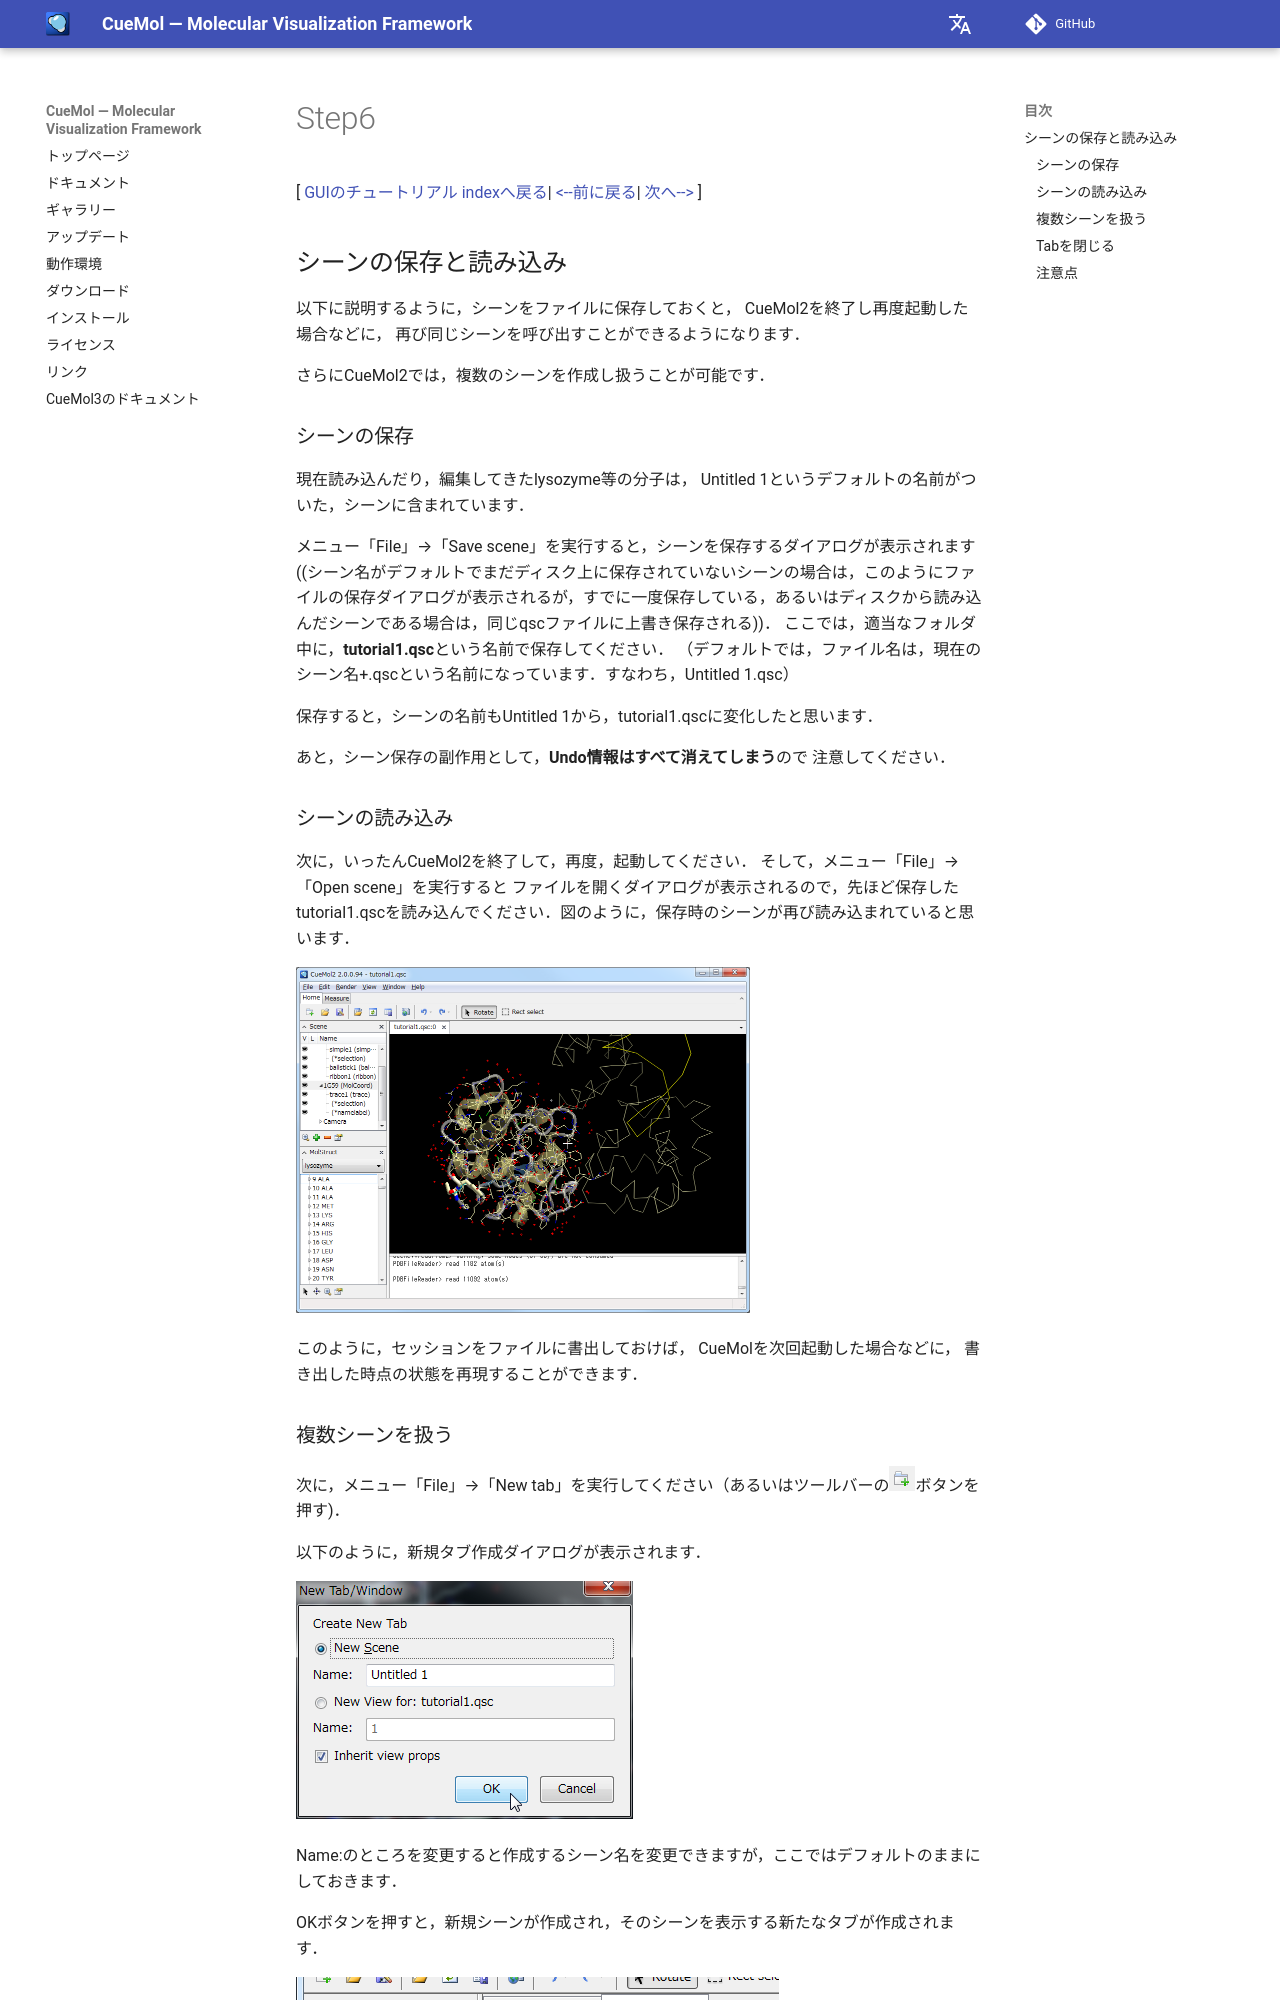

repository: CueMol/cuemol2_docs · page: Documents/GUIのチュートリアル(CueMol2)/Step6/index.html · generator: mkdocs

[ [GUIのチュートリアル indexへ戻る](../../../Documents/GUIのチュートリアル(CueMol2)/)|
[&lt;--前に戻る](../../../Documents/GUIのチュートリアル(CueMol2)/Step5)|
[次へ--&gt;](../../../Documents/GUIのチュートリアル(CueMol2)/Step7) ]

## シーンの保存と読み込み

以下に説明するように，シーンをファイルに保存しておくと，
CueMol2を終了し再度起動した場合などに，
再び同じシーンを呼び出すことができるようになります．

さらにCueMol2では，複数のシーンを作成し扱うことが可能です．

### シーンの保存
現在読み込んだり，編集してきたlysozyme等の分子は，
Untitled 1というデフォルトの名前がついた，シーンに含まれています．

メニュー「File」→「Save scene」を実行すると，シーンを保存するダイアログが表示されます((シーン名がデフォルトでまだディスク上に保存されていないシーンの場合は，このようにファイルの保存ダイアログが表示されるが，すでに一度保存している，あるいはディスクから読み込んだシーンである場合は，同じqscファイルに上書き保存される))．
ここでは，適当なフォルダ中に，**tutorial1.qsc**という名前で保存してください．
（デフォルトでは，ファイル名は，現在のシーン名+.qscという名前になっています．すなわち，Untitled 1.qsc）

保存すると，シーンの名前もUntitled 1から，tutorial1.qscに変化したと思います．

あと，シーン保存の副作用として，**Undo情報はすべて消えてしまう**ので
注意してください．

### シーンの読み込み
次に，いったんCueMol2を終了して，再度，起動してください．
そして，メニュー「File」→「Open scene」を実行すると
ファイルを開くダイアログが表示されるので，先ほど保存したtutorial1.qscを読み込んでください．図のように，保存時のシーンが再び読み込まれていると思います．


![gui_step6_scene_saved1](../../../assets/images/Documents/GUIのチュートリアル(CueMol2)/Step6/gui_step6_scene_saved1.png){ style="zoom: 0.5" .on-glb }


このように，セッションをファイルに書出しておけば，
CueMolを次回起動した場合などに，
書き出した時点の状態を再現することができます．
